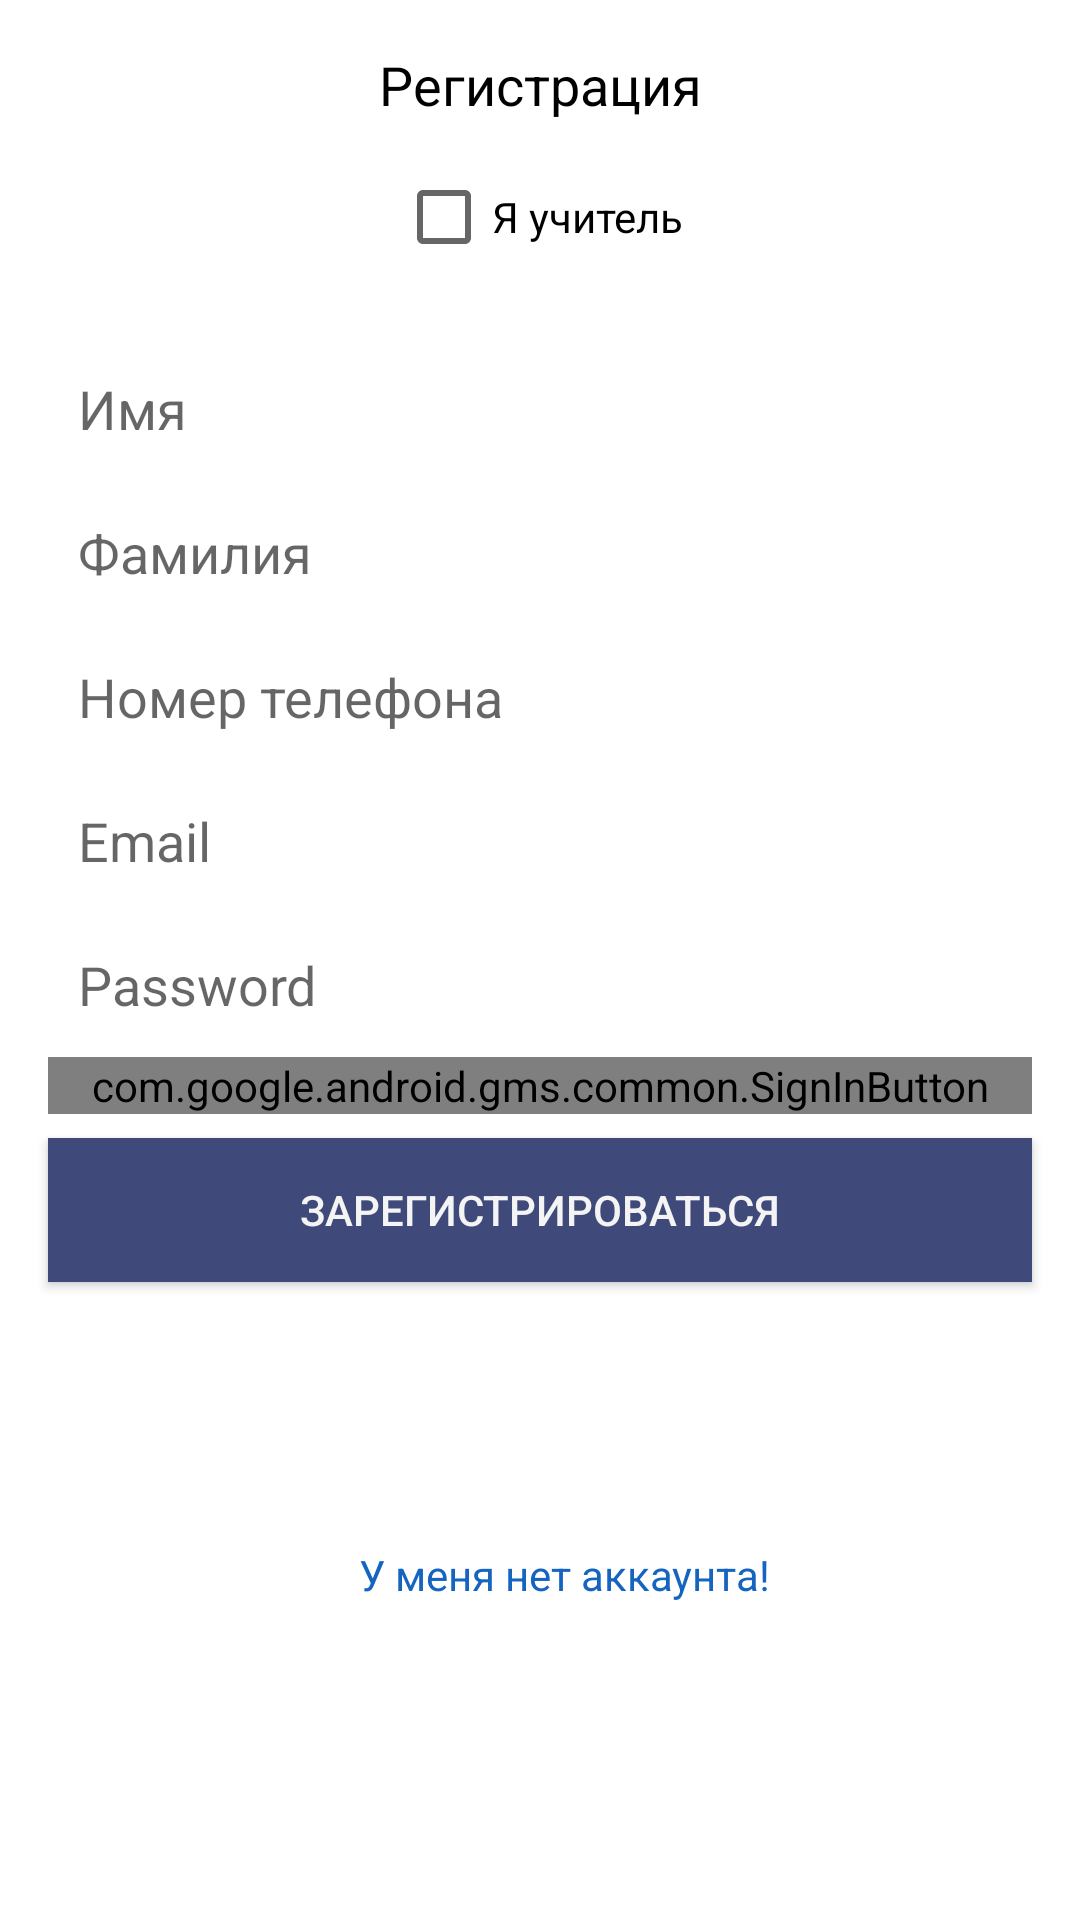

Reconstruct the res/layout file that produces this screen, plus the resources it refers to.
<!-- AndroidManifest.xml: application theme AppTheme.NoActionBar -->
<!-- res/layout/sign_dialog.xml -->
<?xml version="1.0" encoding="utf-8"?>
<androidx.constraintlayout.widget.ConstraintLayout xmlns:android="http://schemas.android.com/apk/res/android"
    xmlns:app="http://schemas.android.com/apk/res-auto"
    xmlns:tools="http://schemas.android.com/tools"
    android:layout_width="match_parent"
    android:layout_height="wrap_content"
    android:backgroundTintMode="add"
    android:foregroundTintMode="multiply"
    android:paddingBottom="10dp">



    <TextView
        android:id="@+id/tvSignUp"
        android:layout_width="wrap_content"
        android:layout_height="wrap_content"
        android:layout_marginTop="16dp"
        android:text="@string/ad_sign_up"
        android:textColor="@color/black"
        android:textSize="18dp"
        app:layout_constraintEnd_toEndOf="parent"
        app:layout_constraintStart_toStartOf="parent"
        app:layout_constraintTop_toTopOf="parent" />

    <CheckBox
        android:id="@+id/checkBox"
        android:layout_width="wrap_content"
        android:layout_height="wrap_content"
        android:layout_marginTop="8dp"
        android:text="@string/am_i"
        android:visibility="visible"
        app:layout_constraintBottom_toTopOf="@+id/edName"
        app:layout_constraintEnd_toEndOf="parent"
        app:layout_constraintStart_toStartOf="parent"
        app:layout_constraintTop_toBottomOf="@+id/tvDialogMessage" />


    <EditText
        android:id="@+id/edName"
        android:layout_width="0dp"
        android:layout_height="wrap_content"
        android:layout_marginStart="16dp"
        android:layout_marginTop="16dp"
        android:layout_marginEnd="16dp"
        android:background="@drawable/common_google_signin_btn_icon_dark_normal_background"
        android:ems="10"
        android:hint="@string/email_name"
        android:inputType="textPersonName|textEmailSubject"
        android:minHeight="48dp"
        android:padding="10dp"
        app:layout_constraintEnd_toEndOf="parent"
        app:layout_constraintStart_toStartOf="parent"
        app:layout_constraintTop_toBottomOf="@+id/checkBox" />


    <EditText
        android:id="@+id/edLastName"
        android:layout_width="0dp"
        android:layout_height="wrap_content"
        android:layout_marginStart="16dp"
        android:layout_marginEnd="16dp"
        android:background="@drawable/common_google_signin_btn_icon_dark_normal_background"
        android:ems="10"
        android:hint="@string/email_last_name"
        android:inputType="textPersonName|textEmailSubject"
        android:minHeight="48dp"
        android:padding="10dp"
        app:layout_constraintEnd_toEndOf="parent"
        app:layout_constraintStart_toStartOf="parent"
        app:layout_constraintTop_toBottomOf="@+id/edName" />

    <EditText
        android:id="@+id/edNumber"
        android:layout_width="0dp"
        android:layout_height="wrap_content"
        android:layout_marginStart="16dp"
        android:layout_marginEnd="16dp"
        android:background="@drawable/common_google_signin_btn_icon_dark_normal_background"
        android:ems="10"
        android:hint="@string/email_number"
        android:inputType="number"
        android:minHeight="48dp"
        android:padding="10dp"
        app:layout_constraintEnd_toEndOf="parent"
        app:layout_constraintStart_toStartOf="parent"
        app:layout_constraintTop_toBottomOf="@+id/edLastName" />

    <EditText
        android:id="@+id/edSignEmail"
        android:layout_width="0dp"
        android:layout_height="wrap_content"
        android:layout_marginStart="16dp"
        android:layout_marginTop="0dp"
        android:layout_marginEnd="16dp"
        android:background="@drawable/common_google_signin_btn_icon_dark_normal_background"
        android:ems="10"
        android:hint="@string/email_hint"
        android:inputType="textPersonName|textEmailSubject"
        android:minHeight="48dp"
        android:padding="10dp"
        app:layout_constraintEnd_toEndOf="parent"
        app:layout_constraintStart_toStartOf="parent"
        app:layout_constraintTop_toBottomOf="@+id/edNumber" />

    <EditText
        android:id="@+id/edSignPassword"
        android:layout_width="0dp"
        android:layout_height="wrap_content"
        android:background="@drawable/common_google_signin_btn_icon_dark_normal_background"
        android:ems="10"
        android:hint="@string/password_hint"
        android:inputType="textPassword"
        android:minHeight="48dp"
        android:padding="10dp"
        app:layout_constraintEnd_toEndOf="@+id/edSignEmail"
        app:layout_constraintStart_toStartOf="@+id/edSignEmail"
        app:layout_constraintTop_toBottomOf="@+id/edSignEmail" />

    <com.google.android.gms.common.SignInButton
        android:id="@+id/btGoogleSignIn"
        android:layout_width="0dp"
        android:layout_height="wrap_content"
        android:text="Button"
        app:buttonSize="wide"
        app:layout_constraintEnd_toEndOf="@+id/btSignUpIn"
        app:layout_constraintHorizontal_bias="0.504"
        app:layout_constraintStart_toStartOf="@+id/btSignUpIn"
        app:layout_constraintTop_toBottomOf="@+id/edSignPassword" />

    <androidx.appcompat.widget.AppCompatButton
        android:id="@+id/btSignUpIn"
        android:layout_width="0dp"
        android:layout_height="wrap_content"
        android:layout_marginTop="8dp"
        android:background="@color/blue_light"
        android:text="@string/sign_up_action"
        android:textColor="@color/gray"
        app:layout_constraintEnd_toEndOf="@+id/edSignEmail"
        app:layout_constraintStart_toStartOf="@+id/edSignEmail"
        app:layout_constraintTop_toBottomOf="@+id/btGoogleSignIn" />

    <androidx.appcompat.widget.AppCompatButton
        android:id="@+id/btForgetP"
        android:layout_width="0dp"
        android:layout_height="wrap_content"
        android:layout_marginTop="8dp"
        android:background="@color/white"
        android:backgroundTintMode="screen"
        android:text="@string/forget_password"
        android:textColor="@color/blue_light"
        android:visibility="gone"
        app:layout_constraintEnd_toEndOf="@+id/edSignEmail"
        app:layout_constraintStart_toStartOf="@+id/edSignEmail"
        app:layout_constraintTop_toBottomOf="@+id/btSignUpIn" />

    <TextView
        android:id="@+id/tvDialogMessage"
        android:layout_width="0dp"
        android:layout_height="wrap_content"
        android:layout_marginTop="8dp"
        android:gravity="center_horizontal"
        android:text="@string/dialog_reset_email_message"
        android:textColor="@color/color_red2"
        android:visibility="gone"
        app:layout_constraintEnd_toEndOf="parent"
        app:layout_constraintHorizontal_bias="0.0"
        app:layout_constraintStart_toStartOf="@+id/edSignEmail"
        app:layout_constraintTop_toBottomOf="@+id/tvSignUp" />

    <TextView
        android:id="@+id/tvDialogMessage2"
        android:layout_width="0dp"
        android:layout_height="wrap_content"
        android:layout_marginTop="8dp"
        android:layout_marginBottom="16dp"
        android:gravity="center_horizontal"
        android:text="@string/iDontHaveAcc"
        android:textColor="@color/blue"
        android:visibility="visible"
        app:layout_constraintBottom_toBottomOf="parent"
        app:layout_constraintEnd_toEndOf="parent"
        app:layout_constraintHorizontal_bias="1.0"
        app:layout_constraintStart_toStartOf="@+id/edSignEmail"
        app:layout_constraintTop_toBottomOf="@+id/btForgetP" />

</androidx.constraintlayout.widget.ConstraintLayout>
<!-- resources referenced by this layout -->
<resources>
  <color name="black">#FF000000</color>
  <color name="blue">#1565C0</color>
  <color name="blue_light">#3F497A</color>
  <color name="color_red2">#D52215</color>
  <color name="gray">#F4F4F4</color>
  <color name="white">#FFFFFFFF</color>
  <string name="ad_sign_up">Регистрация</string>
  <string name="am_i">Я учитель</string>
  <string name="dialog_reset_email_message">Для востановления пароля укажите ваш Email адрес!</string>
  <string name="email_hint">Email</string>
  <string name="email_last_name">Фамилия</string>
  <string name="email_name">Имя</string>
  <string name="email_number">Номер телефона</string>
  <string name="forget_password">Забыли пароль?</string>
  <string name="iDontHaveAcc">У меня нет аккаунта!</string>
  <string name="password_hint">Password</string>
  <string name="sign_up_action">Зарегистрироваться</string>
  <style name="AppTheme.NoActionBar" parent="Theme.MaterialComponents.DayNight.DarkActionBar">
          
          <item name="colorPrimary">@color/black</item>
          <item name="colorPrimaryVariant">@color/white</item>
          <item name="colorOnPrimary">@color/white</item>
          <item name="windowActionBar">false</item>
          <item name="windowNoTitle">true</item>
          <item name="android:windowFullscreen">true</item>
  
      </style>
</resources>
